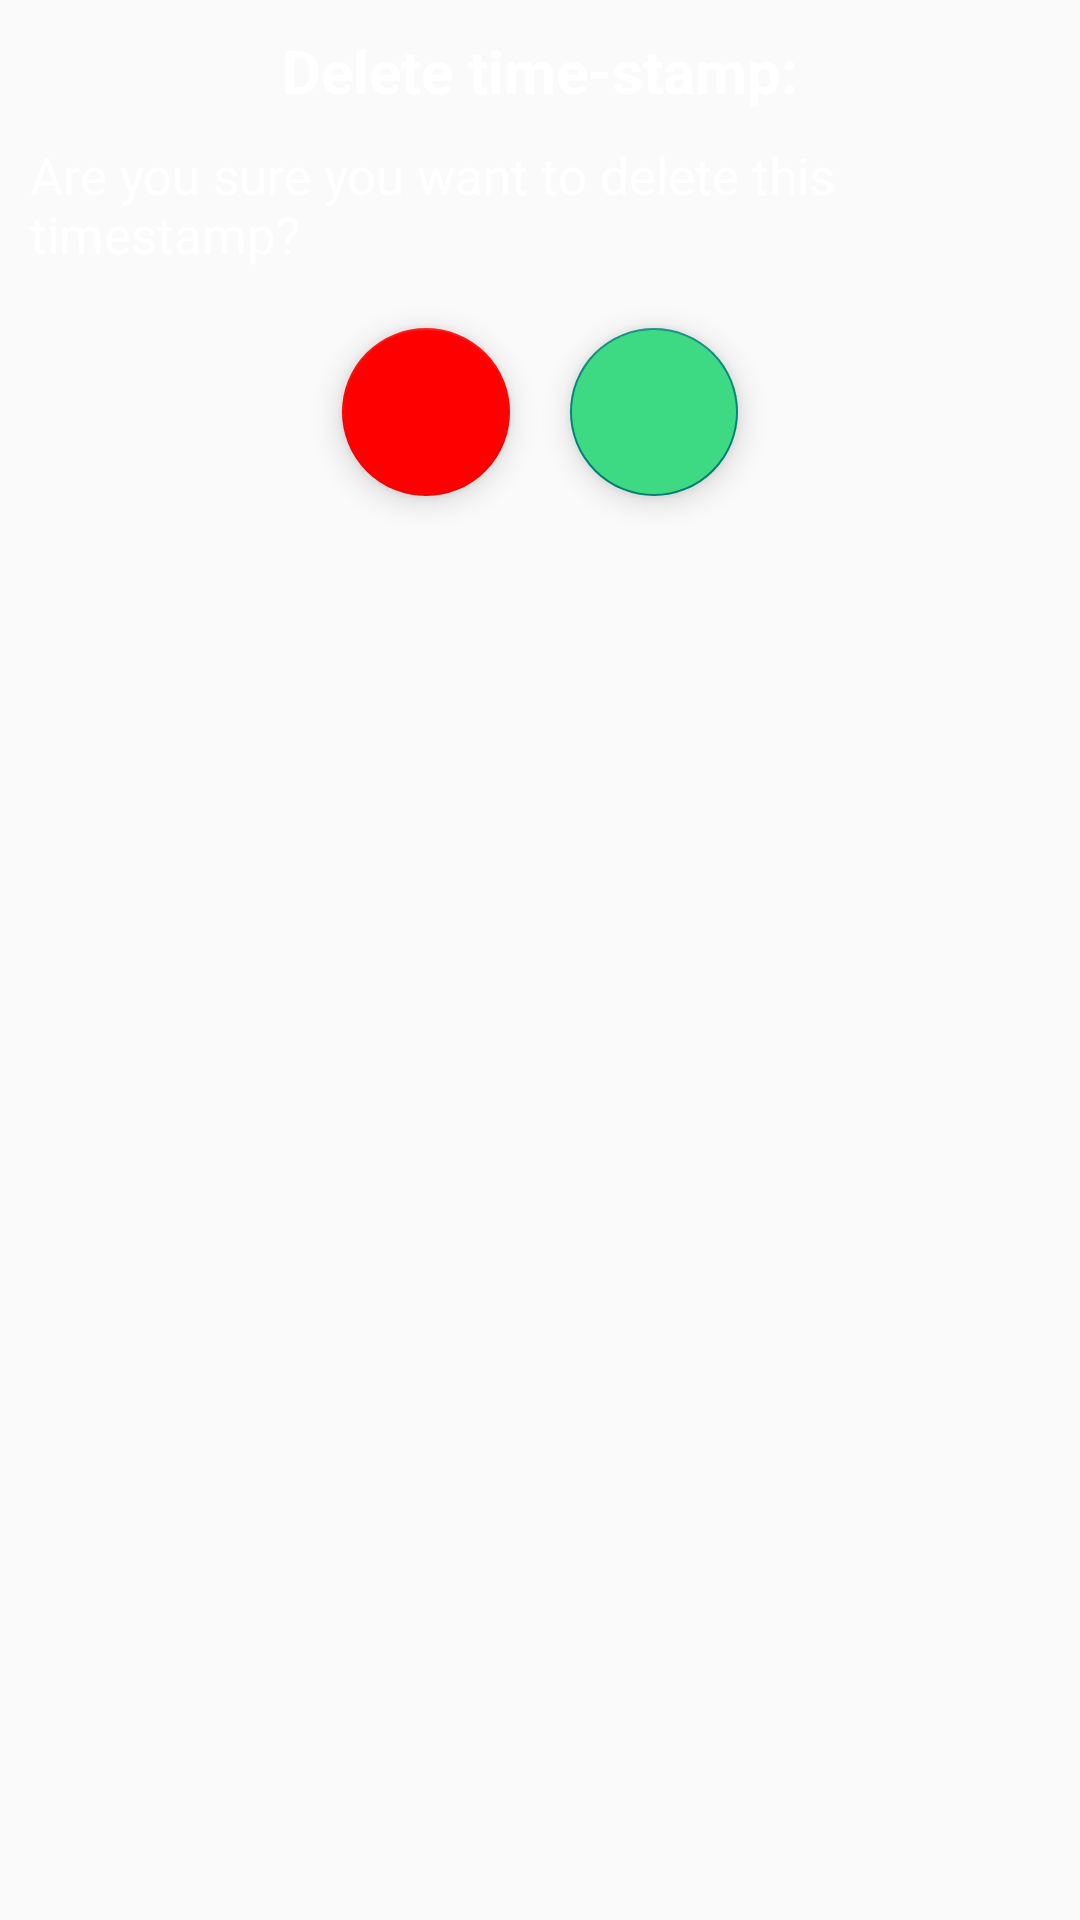

The Android layout XML behind this screen, and the referenced resources:
<!-- AndroidManifest.xml: application theme Theme.StampSaver -->
<!-- res/layout/deletedialog.xml -->
<?xml version="1.0" encoding="utf-8"?>
<RelativeLayout xmlns:android="http://schemas.android.com/apk/res/android"
    android:layout_width="match_parent"
    android:layout_height="wrap_content"
    xmlns:app="http://schemas.android.com/apk/res-auto"
    android:layout_marginHorizontal="20dp"

    >

    <TextView
        android:layout_width="match_parent"
        android:layout_height="wrap_content"
        android:text="Delete time-stamp:"
        android:gravity="center"
        android:textSize="20sp"
        android:textColor="@color/white"
        android:id="@+id/heading"
        android:textStyle="bold"
        android:paddingTop="10dp"
        />

    <TextView
        android:id="@+id/txdelete"
        android:layout_width="match_parent"
        android:layout_height="wrap_content"
        android:layout_below="@+id/heading"
        android:layout_marginTop="10dp"
        android:gravity="left"
        android:textColor="@color/white"
        android:paddingHorizontal="10dp"
        android:scrollHorizontally="true"
        android:text="Are you sure you want to delete this timestamp?"
        android:textSize="17sp" />

    <LinearLayout
        android:layout_width="wrap_content"
        android:layout_height="wrap_content"
        android:orientation="horizontal"
        android:layout_below="@id/txdelete"
        android:layout_marginTop="10dp"
        android:layout_centerHorizontal="true">


        <com.google.android.material.floatingactionbutton.FloatingActionButton
            android:id="@+id/nobt"
            android:layout_width="wrap_content"
            android:layout_height="wrap_content"
            android:layout_marginStart="10dp"
            app:backgroundTint="#ff0000"
            android:layout_marginTop="10dp"
            android:layout_marginEnd="10dp"
            android:layout_marginBottom="10dp"
            android:src="@drawable/ic_cancel" />
        <com.google.android.material.floatingactionbutton.FloatingActionButton
            android:id="@+id/yesbt"
            android:layout_width="wrap_content"
            android:layout_height="wrap_content"
            android:layout_marginStart="10dp"
            android:layout_marginTop="10dp"
            android:layout_marginEnd="10dp"
            android:backgroundTint="@color/green"
            android:layout_marginBottom="10dp"
            android:src="@drawable/ic_yes" />

    </LinearLayout>

</RelativeLayout>
<!-- resources referenced by this layout -->
<resources>
  <color name="green">#3DDA83</color>
  <color name="white">#FFFFFFFF</color>
  <style name="Theme.StampSaver" parent="Theme.AppCompat.DayNight.NoActionBar">
          
          <item name="colorPrimary">@color/purple_500</item>
          <item name="colorPrimaryVariant">@color/purple_700</item>
          <item name="colorOnPrimary">@color/white</item>
          
          <item name="colorSecondary">@color/teal_200</item>
          <item name="colorSecondaryVariant">@color/teal_700</item>
          <item name="colorOnSecondary">@color/black</item>
          
          <item name="android:statusBarColor">@color/black</item>
          <item name="android:actionBarItemBackground">@color/white</item>
  
          
      </style>
  <color name="purple_500">#FF6200EE</color>
  <color name="purple_700">#FF3700B3</color>
  <color name="teal_200">#FF03DAC5</color>
  <color name="teal_700">#FF018786</color>
  <color name="black">#FF000000</color>
</resources>
